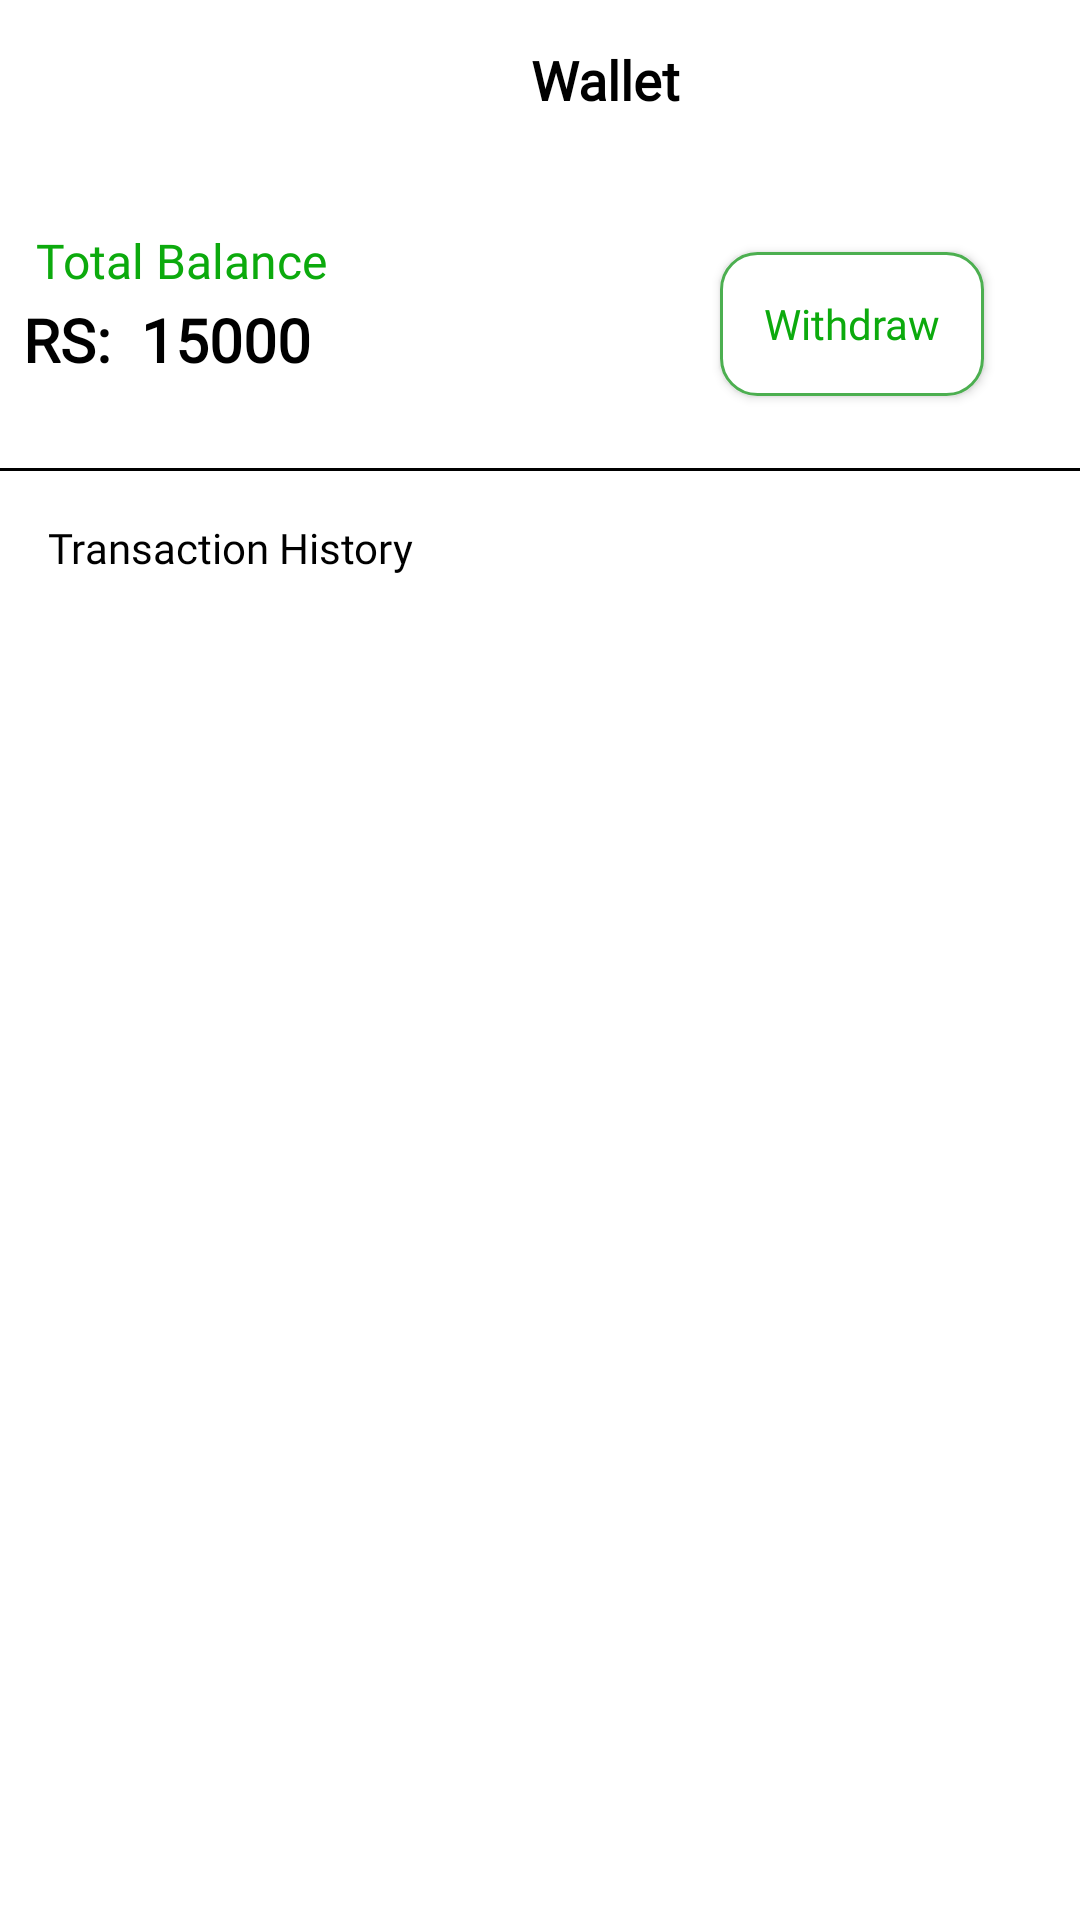

Reconstruct the res/layout file that produces this screen, plus the resources it refers to.
<!-- AndroidManifest.xml: application theme Theme.HunzaRider -->
<!-- res/layout/fragment_wallet.xml -->
<?xml version="1.0" encoding="utf-8"?>
<androidx.constraintlayout.widget.ConstraintLayout xmlns:android="http://schemas.android.com/apk/res/android"
    xmlns:app="http://schemas.android.com/apk/res-auto"
    xmlns:tools="http://schemas.android.com/tools"
    android:layout_width="match_parent"
    android:layout_height="match_parent"
    android:id="@+id/walletfrt"
    tools:context=".fragments.WalletFragment">

    <androidx.constraintlayout.widget.ConstraintLayout

        android:id="@+id/constraintLayout13"
        android:layout_width="match_parent"
        android:layout_height="wrap_content"
        android:layout_marginTop="4dp"
        app:layout_constraintEnd_toEndOf="parent"
        app:layout_constraintHorizontal_bias="0.0"
        app:layout_constraintStart_toStartOf="parent"
        app:layout_constraintTop_toTopOf="parent">

        <ImageView
            android:id="@+id/imageView6"
            android:layout_width="30dp"
            android:layout_height="30dp"
            android:layout_marginStart="14dp"

            android:layout_marginTop="5dp"
            android:layout_marginBottom="5dp"
            android:padding="5dp"
            android:src="@drawable/bar"
            app:layout_constraintBottom_toBottomOf="parent"
            app:layout_constraintStart_toStartOf="parent"
            app:layout_constraintTop_toTopOf="parent" />

        <TextView
            android:layout_width="wrap_content"
            android:layout_height="wrap_content"
            android:fontFamily="@font/poppins_semibold"
            android:text="Wallet"
            android:textColor="@color/black"
            android:textSize="18sp"
            android:textStyle="bold"
            app:layout_constraintBottom_toBottomOf="parent"
            app:layout_constraintEnd_toEndOf="parent"
            app:layout_constraintStart_toEndOf="@+id/imageView6"
            app:layout_constraintTop_toTopOf="@+id/imageView6" />

    </androidx.constraintlayout.widget.ConstraintLayout>

    <androidx.constraintlayout.widget.ConstraintLayout
        android:id="@+id/constraintLayout14"
        android:layout_width="match_parent"
        android:layout_height="wrap_content"
        android:layout_marginTop="32dp"
        app:layout_constraintEnd_toEndOf="parent"
        app:layout_constraintStart_toStartOf="parent"
        app:layout_constraintTop_toBottomOf="@+id/constraintLayout13">

        <TextView
            android:id="@+id/textView18"
            android:layout_width="wrap_content"
            android:layout_height="wrap_content"
            android:layout_marginStart="12dp"
            android:fontFamily="@font/poppins"
            android:text="Total Balance"

            android:textColor="#0CAA0D"
            android:textSize="16sp"
            app:layout_constraintStart_toStartOf="parent"
            app:layout_constraintTop_toTopOf="parent" />

        <LinearLayout
            android:layout_width="wrap_content"
            android:layout_height="wrap_content"
            android:layout_marginTop="2dp"
            android:layout_marginEnd="10dp"
            android:orientation="horizontal"
            app:layout_constraintEnd_toEndOf="@+id/textView18"
            app:layout_constraintStart_toStartOf="@+id/textView18"
            app:layout_constraintTop_toBottomOf="@+id/textView18">

            <TextView
                android:layout_width="wrap_content"
                android:layout_height="wrap_content"
                android:layout_marginEnd="10dp"
                android:fontFamily="@font/poppins"
                android:text="RS:"
                android:textColor="#000000"
                android:textSize="20sp"
                android:textStyle="bold"

                tools:layout_editor_absoluteX="0dp"
                tools:layout_editor_absoluteY="49dp" />

            <TextView
                android:layout_width="wrap_content"
                android:layout_height="wrap_content"
                android:fontFamily="@font/poppins"
                android:text="15000"
                android:textColor="#000000"
                android:textSize="20sp"
                android:textStyle="bold"
                tools:layout_editor_absoluteX="0dp"
                tools:layout_editor_absoluteY="108dp" />
        </LinearLayout>


        <androidx.appcompat.widget.AppCompatButton
            android:layout_width="wrap_content"
            android:layout_height="wrap_content"

            android:id="@+id/btnWithdraw"
            android:layout_marginTop="8dp"
            android:layout_marginEnd="32dp"
            android:layout_marginBottom="24dp"
            android:paddingStart="8dp"
            android:paddingEnd="8dp"
            android:background="@drawable/back_upload"
            android:fontFamily="@font/poppins_semibold"
            android:text="Withdraw"
            android:textAllCaps="false"
            android:textColor="#0CAA0D"
            app:layout_constraintBottom_toBottomOf="parent"
            app:layout_constraintEnd_toEndOf="parent"
            app:layout_constraintTop_toTopOf="parent" />
    </androidx.constraintlayout.widget.ConstraintLayout>

    <View
        android:id="@+id/view4"
        android:layout_width="match_parent"

        android:layout_height="1dp"
        android:background="@color/black"
        app:layout_constraintTop_toBottomOf="@+id/constraintLayout14" />


    <TextView
        android:layout_width="match_parent"
        android:layout_height="wrap_content"
        android:layout_marginStart="16dp"
        android:layout_marginTop="16dp"
        android:fontFamily="@font/poppins_medium"
        android:text="Transaction History"
        android:textColor="@color/black"
        app:layout_constraintEnd_toEndOf="parent"
        app:layout_constraintStart_toStartOf="parent"
        app:layout_constraintTop_toBottomOf="@+id/view4" />
</androidx.constraintlayout.widget.ConstraintLayout>
<!-- resources referenced by this layout -->
<resources>
  <color name="black">#FF000000</color>
  <!-- drawable back_upload (drawable) -->
  <?xml version="1.0" encoding="utf-8"?>
  <shape xmlns:android="http://schemas.android.com/apk/res/android"
      android:shape="rectangle">
      <corners android:radius="12dp"
  
          />
      <solid android:color="#FFFFFF"
          />
      <stroke android:color="#4CAF50"
          android:width="1dp"
          />
  
  </shape>
  <style name="Theme.HunzaRider" parent="Theme.MaterialComponents.DayNight.DarkActionBar">
          
          <item name="colorPrimary">#12E814</item>
          <item name="colorPrimaryVariant">#14CA15</item>
          <item name="colorOnPrimary">@color/white</item>
          
          <item name="colorSecondary">@color/teal_200</item>
          <item name="colorSecondaryVariant">@color/teal_700</item>
          <item name="android:windowAnimationStyle">@style/ActivityAnimation.Vertical</item>
  
          <item name="colorOnSecondary">@color/black</item>
          
          <item name="android:statusBarColor">?attr/colorPrimaryVariant</item>
          
      </style>
  <color name="white">#FFFFFFFF</color>
  <color name="teal_200">#14CA15</color>
  <color name="teal_700">#14CA15</color>
  <style name="ActivityAnimation.Vertical" parent="">
          <item name="android:activityOpenEnterAnimation">@android:anim/fade_in</item>
          <item name="android:activityOpenExitAnimation">@android:anim/fade_out</item>
          <item name="android:activityCloseEnterAnimation">@android:anim/fade_in</item>
          <item name="android:activityCloseExitAnimation">@android:anim/fade_out</item>
          <item name="android:windowEnterAnimation">@android:anim/fade_in</item>
          <item name="android:windowExitAnimation">@android:anim/fade_out</item>
      </style>
</resources>
